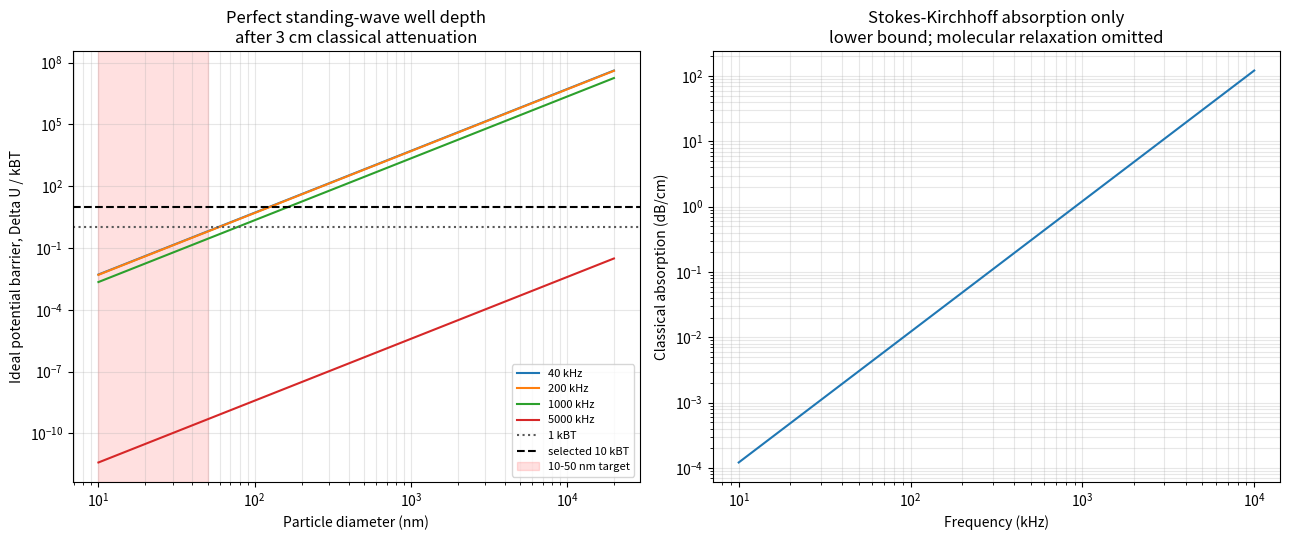

Write Python code to recreate this figure.
"""Air-only ideal-field estimate for acoustic trapping of aerosol particles.

This module intentionally models a *perfect one-dimensional standing wave* in
air.  At the stated peak pressure it is a maximum-gradient reference within
the inviscid 1-D assumptions, not a rigorous upper bound on other field
geometries or thermoviscous/kinetic mechanisms and not a model of an open
phased-array "shield".  Beam spreading, imperfect reflection, streaming,
background flow, particle deposition/re-entrainment, and
molecular-relaxation absorption are not included.

For a Rayleigh particle, the Bruus convention used here is

    F_max = 4*pi*Phi*k*a**3*E_ac
    Phi   = (1/3) * ((5*rho_tilde - 2)/(2*rho_tilde + 1) - kappa_tilde)

where ``p0`` is peak standing-wave pressure and
``E_ac = p0**2/(4*rho*c**2)``.  The corresponding node-to-antinode acoustic
potential barrier is

    Delta_U = 4*pi*abs(Phi)*a**3*E_ac.

``Delta_U/(k_B*T)`` is reported instead of treating ``k_B*T/d`` as a physical
Brownian force.  A chosen barrier target (10 kBT by default) is a design
criterion for equilibrium trapping robustness; it does not by itself prove
particle exclusion or low deposition in a flowing fab environment.
"""

from __future__ import annotations

import argparse
import json
import warnings
from typing import Iterable, Optional, Sequence

import numpy as np


# Air at approximately 20 degC and 1 atm.  This model is not parameterized for
# liquids or reduced-pressure process gases.
RHO_F = 1.2          # kg/m^3
C_F = 343.0          # m/s
ETA_SHEAR = 1.8e-5   # Pa*s
K_THERMAL = 0.026    # W/(m*K)
CP = 1005.0          # J/(kg*K)
GAMMA = 1.4
P_ATM = 101325.0     # Pa
KAPPA_F = 1.0 / (GAMMA * P_ATM)  # adiabatic compressibility, 1/Pa
AIR_MEAN_FREE_PATH_M = 66e-9

# Generic dense fab contamination particle (silica-like solid).
RHO_P = 2200.0       # kg/m^3
KAPPA_P = 2.67e-11   # 1/Pa

KB = 1.380649e-23    # J/K
T_ROOM = 293.15      # K

# Aggressive research-array assumptions.  Pressure is peak amplitude, not RMS.
P0_SOURCE = 3000.0
STANDOFF_M = 0.03
DEFAULT_BARRIER_KBT = 10.0
DEFAULT_FREQUENCIES_HZ = (40e3, 200e3, 1e6, 5e6)
DEFAULT_TARGET_DIAMETERS_NM = (10.0, 20.0, 50.0, 100.0, 150.0, 300.0)

# Compatibility only.  kBT/d is an energy-over-arbitrary-length heuristic, not
# an instantaneous Brownian force or a validated exclusion criterion.
SAFETY_FACTOR = 10.0

RAYLEIGH_KA_LIMIT = 0.1
PARTICLE_CONTINUUM_KN_LIMIT = 0.1
THIN_BOUNDARY_LAYER_LIMIT = 0.1  # max(delta_v, delta_t) / particle radius


def _finite_array(value, name: str) -> np.ndarray:
    result = np.asarray(value, dtype=float)
    if np.any(~np.isfinite(result)):
        raise ValueError(f"{name} must contain only finite values")
    return result


def _positive_array(value, name: str, *, allow_zero: bool = False) -> np.ndarray:
    result = _finite_array(value, name)
    invalid = result < 0 if allow_zero else result <= 0
    if np.any(invalid):
        qualifier = "non-negative" if allow_zero else "positive"
        raise ValueError(f"{name} must be {qualifier}")
    return result


def _scalar_or_array(original, result):
    return float(result) if np.ndim(original) == 0 else result


def gorkov_contrast_factor(
    rho_particle: float = RHO_P,
    rho_fluid: float = RHO_F,
    kappa_particle: float = KAPPA_P,
    kappa_fluid: float = KAPPA_F,
) -> float:
    """Return the dimensionless Gor'kov/Bruus acoustic contrast factor.

    The factor of one third is part of the Bruus convention paired with
    ``F_max = 4*pi*Phi*k*a**3*E_ac``.  Omitting it overstates force and
    potential depth by exactly three for the same material properties.
    """

    rho_particle = float(_positive_array(rho_particle, "rho_particle"))
    rho_fluid = float(_positive_array(rho_fluid, "rho_fluid"))
    kappa_particle = float(_positive_array(kappa_particle, "kappa_particle"))
    kappa_fluid = float(_positive_array(kappa_fluid, "kappa_fluid"))
    rho_tilde = rho_particle / rho_fluid
    kappa_tilde = kappa_particle / kappa_fluid
    return ((5.0 * rho_tilde - 2.0) / (2.0 * rho_tilde + 1.0) - kappa_tilde) / 3.0


def classical_attenuation_np_per_m(freq_hz):
    """Classical Stokes-Kirchhoff absorption in air, in Np/m.

    The expression is

    ``omega**2/(2*rho*c**3) * [4*eta/3 + (gamma-1)*K/Cp]``.

    Bulk viscosity and humidity-dependent O2/N2 molecular relaxation are
    omitted.  Consequently this is generally a lower bound on attenuation,
    especially at ultrasonic frequencies.
    """

    freq = _positive_array(freq_hz, "freq_hz", allow_zero=True)
    omega = 2.0 * np.pi * freq
    viscous_thermal = (
        (4.0 / 3.0) * ETA_SHEAR
        + K_THERMAL * (GAMMA - 1.0) / CP
    )
    result = omega**2 * viscous_thermal / (2.0 * RHO_F * C_F**3)
    return _scalar_or_array(freq_hz, result)


def acoustic_energy_density(p0):
    """Time-averaged acoustic energy density for peak pressure ``p0``."""

    pressure = _positive_array(p0, "p0", allow_zero=True)
    result = pressure**2 / (4.0 * RHO_F * C_F**2)
    return _scalar_or_array(p0, result)


def radiation_force(freq_hz, radius_m, p0):
    """Ideal maximum 1-D standing-wave radiation force in newtons.

    This is the Rayleigh, inviscid Gor'kov result at ``abs(sin(2*k*x))=1``.
    It is the maximum force amplitude within this model, not a rigorous bound
    across field geometries or a prediction for an open array.  Call
    :func:`model_validity` before interpreting a result.
    """

    freq = _positive_array(freq_hz, "freq_hz")
    radius = _positive_array(radius_m, "radius_m")
    pressure = _positive_array(p0, "p0", allow_zero=True)
    k = 2.0 * np.pi * freq / C_F
    result = (
        4.0
        * np.pi
        * gorkov_contrast_factor()
        * k
        * radius**3
        * acoustic_energy_density(pressure)
    )
    return float(result) if result.ndim == 0 else result


def pressure_after_standoff(freq_hz, p0, distance_m):
    """Peak pressure after classical absorption only.

    No geometrical spreading, aperture/directivity loss, reflection loss, or
    molecular-relaxation loss is applied, making the result optimistic.
    """

    freq = _positive_array(freq_hz, "freq_hz", allow_zero=True)
    pressure = _positive_array(p0, "p0", allow_zero=True)
    distance = _positive_array(distance_m, "distance_m", allow_zero=True)
    result = pressure * np.exp(-classical_attenuation_np_per_m(freq) * distance)
    return float(result) if result.ndim == 0 else result


def acoustic_potential_barrier(radius_m, p0):
    """Node-to-antinode Gor'kov potential barrier ``Delta_U`` in joules."""

    radius = _positive_array(radius_m, "radius_m")
    pressure = _positive_array(p0, "p0", allow_zero=True)
    result = (
        4.0
        * np.pi
        * abs(gorkov_contrast_factor())
        * radius**3
        * acoustic_energy_density(pressure)
    )
    return float(result) if result.ndim == 0 else result


def acoustic_potential_barrier_kbt(radius_m, p0, temperature_k: float = T_ROOM):
    """Return the ideal potential barrier normalized by thermal energy kBT."""

    temperature = float(_positive_array(temperature_k, "temperature_k"))
    return acoustic_potential_barrier(radius_m, p0) / (KB * temperature)


def min_diameter_for_barrier_ratio(
    p0_at_target,
    barrier_kbt: float = DEFAULT_BARRIER_KBT,
    temperature_k: float = T_ROOM,
):
    """Particle diameter needed for a selected ``Delta_U/(kBT)`` target.

    This inversion is independent of frequency at fixed target pressure.
    Frequency enters the report through propagation loss and validity checks.
    """

    pressure = _positive_array(p0_at_target, "p0_at_target")
    target = float(_positive_array(barrier_kbt, "barrier_kbt"))
    temperature = float(_positive_array(temperature_k, "temperature_k"))
    phi = abs(gorkov_contrast_factor())
    if phi == 0:
        raise ValueError("contrast factor is zero; no acoustic potential well exists")
    radius_cubed = target * KB * temperature / (
        4.0 * np.pi * phi * acoustic_energy_density(pressure)
    )
    result = 2.0 * np.cbrt(radius_cubed)
    return float(result) if result.ndim == 0 else result


def thermal_threshold_force(diameter_m, safety_factor: float = SAFETY_FACTOR):
    """Return the legacy ``safety_factor*kBT/d`` heuristic.

    .. warning::
       This is retained only for API compatibility.  Brownian motion is not an
       instantaneous force of this magnitude, and the arbitrary length ``d``
       does not define a validated particle-rejection criterion.  Use
       :func:`acoustic_potential_barrier_kbt` for an equilibrium energy metric.
    """

    warnings.warn(
        "kBT/d is a non-authoritative legacy heuristic; use the acoustic "
        "potential barrier in kBT instead",
        DeprecationWarning,
        stacklevel=2,
    )
    diameter = _positive_array(diameter_m, "diameter_m")
    safety = float(_positive_array(safety_factor, "safety_factor"))
    result = safety * KB * T_ROOM / diameter
    return _scalar_or_array(diameter_m, result)


def min_diameter_for_threshold(freq_hz, p0_at_target):
    """Legacy inversion of :func:`thermal_threshold_force`.

    This compatibility function is deliberately excluded from reports and
    plots because its force threshold is not a physical Brownian-force model.
    """

    warnings.warn(
        "the kBT/d threshold is non-authoritative; use "
        "min_diameter_for_barrier_ratio instead",
        DeprecationWarning,
        stacklevel=2,
    )
    freq = _positive_array(freq_hz, "freq_hz")
    pressure = _positive_array(p0_at_target, "p0_at_target")
    k = 2.0 * np.pi * freq / C_F
    coefficient = (
        4.0 * np.pi * gorkov_contrast_factor() * k
        * acoustic_energy_density(pressure)
    )
    if np.any(coefficient <= 0):
        raise ValueError("legacy threshold requires a positive contrast factor")
    radius_fourth = SAFETY_FACTOR * KB * T_ROOM / (2.0 * coefficient)
    result = 2.0 * radius_fourth**0.25
    return float(result) if result.ndim == 0 else result


def rayleigh_ka(freq_hz, diameter_m):
    """Dimensionless Rayleigh size parameter ``k*a``."""

    freq = _positive_array(freq_hz, "freq_hz")
    diameter = _positive_array(diameter_m, "diameter_m")
    result = 2.0 * np.pi * freq * (diameter / 2.0) / C_F
    return float(result) if result.ndim == 0 else result


def particle_knudsen_number(
    diameter_m, mean_free_path_m: float = AIR_MEAN_FREE_PATH_M
):
    """Particle Knudsen number, ``lambda/a = 2*lambda/d``."""

    diameter = _positive_array(diameter_m, "diameter_m")
    mean_free_path = float(_positive_array(mean_free_path_m, "mean_free_path_m"))
    result = 2.0 * mean_free_path / diameter
    return _scalar_or_array(diameter_m, result)


def viscous_boundary_layer_m(freq_hz):
    """Oscillatory viscous penetration depth in air."""

    freq = _positive_array(freq_hz, "freq_hz")
    result = np.sqrt(2.0 * ETA_SHEAR / (RHO_F * 2.0 * np.pi * freq))
    return _scalar_or_array(freq_hz, result)


def thermal_boundary_layer_m(freq_hz):
    """Oscillatory thermal penetration depth in air."""

    freq = _positive_array(freq_hz, "freq_hz")
    thermal_diffusivity = K_THERMAL / (RHO_F * CP)
    result = np.sqrt(2.0 * thermal_diffusivity / (2.0 * np.pi * freq))
    return _scalar_or_array(freq_hz, result)


def model_validity(freq_hz: float, diameter_m: float) -> dict:
    """Return explicit applicability indicators for one particle/frequency."""

    frequency = float(_positive_array(freq_hz, "freq_hz"))
    diameter = float(_positive_array(diameter_m, "diameter_m"))
    radius = diameter / 2.0
    ka = rayleigh_ka(frequency, diameter)
    kn = particle_knudsen_number(diameter)
    delta_v = viscous_boundary_layer_m(frequency)
    delta_t = thermal_boundary_layer_m(frequency)
    boundary_layer_ratio = max(delta_v, delta_t) / radius
    rayleigh_ok = ka <= RAYLEIGH_KA_LIMIT
    continuum_ok = kn <= PARTICLE_CONTINUUM_KN_LIMIT
    thin_boundary_ok = boundary_layer_ratio <= THIN_BOUNDARY_LAYER_LIMIT
    flags = []
    if not rayleigh_ok:
        flags.append(
            f"Rayleigh approximation warning: ka={ka:.3g} exceeds "
            f"{RAYLEIGH_KA_LIMIT:g}"
        )
    if not continuum_ok:
        flags.append(
            f"particle-scale continuum warning: Kn={kn:.3g} exceeds "
            f"{PARTICLE_CONTINUUM_KN_LIMIT:g}; slip/kinetic corrections are needed"
        )
    if not thin_boundary_ok:
        flags.append(
            "thermoviscous warning: max boundary-layer thickness / radius="
            f"{boundary_layer_ratio:.3g} exceeds {THIN_BOUNDARY_LAYER_LIMIT:g}; "
            "the inviscid contrast factor is not quantitatively reliable"
        )
    return {
        "rayleigh_ka": ka,
        "rayleigh_condition_met": rayleigh_ok,
        "particle_knudsen_number": kn,
        "particle_continuum_condition_met": continuum_ok,
        "viscous_boundary_layer_m": delta_v,
        "thermal_boundary_layer_m": delta_t,
        "max_boundary_layer_to_radius": boundary_layer_ratio,
        "thin_boundary_layer_condition_met": thin_boundary_ok,
        "inviscid_gorkov_conditions_met": (
            rayleigh_ok and continuum_ok and thin_boundary_ok
        ),
        "warnings": flags,
    }


def sanity_check_against_known_levitation(print_result: bool = True) -> dict:
    """Return a rough millimetre-EPS levitation order-of-magnitude check.

    This is not validation data: the assumed pressure and neglected foam
    compressibility are too approximate for that.  It merely catches gross
    unit/factor errors in the implementation.
    """

    frequency, pressure, radius, rho_bead = 40e3, 1000.0, 1.5e-3, 25.0
    phi = gorkov_contrast_factor(
        rho_particle=rho_bead,
        rho_fluid=RHO_F,
        kappa_particle=1e-30,  # explicitly negligible for this rough check
        kappa_fluid=KAPPA_F,
    )
    k = 2.0 * np.pi * frequency / C_F
    force = 4.0 * np.pi * phi * k * radius**3 * acoustic_energy_density(pressure)
    weight = (4.0 / 3.0) * np.pi * radius**3 * rho_bead * 9.81
    result = {
        "frequency_hz": frequency,
        "pressure_peak_pa": pressure,
        "diameter_m": 2.0 * radius,
        "radiation_force_n": force,
        "weight_n": weight,
        "force_to_weight_ratio": force / weight,
        "interpretation": "rough order-of-magnitude check only",
    }
    if print_result:
        print(
            "[Order-of-magnitude check] "
            f"40 kHz / {pressure:.0f} Pa / {2*radius*1e3:.1f} mm EPS: "
            f"Fmax={force*1e6:.1f} uN, weight={weight*1e6:.1f} uN, "
            f"ratio={force/weight:.2f}. Not validation data."
        )
    return result


def _float_list(values: Iterable[float], name: str) -> list[float]:
    array = _positive_array(list(values), name)
    if array.size == 0:
        raise ValueError(f"{name} must not be empty")
    return [float(value) for value in array]


def build_report(
    frequencies_hz: Sequence[float] = DEFAULT_FREQUENCIES_HZ,
    target_diameters_nm: Sequence[float] = DEFAULT_TARGET_DIAMETERS_NM,
    source_pressure_pa: float = P0_SOURCE,
    standoff_m: float = STANDOFF_M,
    barrier_kbt: float = DEFAULT_BARRIER_KBT,
    temperature_k: float = T_ROOM,
) -> dict:
    """Build a JSON-serializable feasibility report."""

    frequencies = _float_list(frequencies_hz, "frequencies_hz")
    diameters_nm = _float_list(target_diameters_nm, "target_diameters_nm")
    source_pressure = float(_positive_array(source_pressure_pa, "source_pressure_pa"))
    standoff = float(_positive_array(standoff_m, "standoff_m", allow_zero=True))
    barrier_target = float(_positive_array(barrier_kbt, "barrier_kbt"))
    temperature = float(_positive_array(temperature_k, "temperature_k"))

    frequency_results = []
    target_results = []
    validity_warnings = []
    for frequency in frequencies:
        alpha = classical_attenuation_np_per_m(frequency)
        pressure_target = pressure_after_standoff(
            frequency, source_pressure, standoff
        )
        minimum_diameter = min_diameter_for_barrier_ratio(
            pressure_target, barrier_target, temperature
        )
        minimum_diameter_validity = model_validity(frequency, minimum_diameter)
        frequency_results.append(
            {
                "frequency_hz": frequency,
                "wavelength_m": C_F / frequency,
                "classical_attenuation_np_per_m": alpha,
                "classical_attenuation_db_per_cm": alpha * 8.685889638 / 100.0,
                "classical_pressure_loss_db_at_standoff": (
                    alpha * standoff * 8.685889638
                ),
                "pressure_at_target_peak_pa": pressure_target,
                "min_diameter_for_barrier_m": minimum_diameter,
                "min_diameter_for_barrier_nm": minimum_diameter * 1e9,
                "min_diameter_within_model_validity": (
                    minimum_diameter_validity["inviscid_gorkov_conditions_met"]
                ),
                "min_diameter_validity": minimum_diameter_validity,
                "barrier_target_kbt": barrier_target,
            }
        )
        for diameter_nm in diameters_nm:
            diameter_m = diameter_nm * 1e-9
            radius_m = diameter_m / 2.0
            validity = model_validity(frequency, diameter_m)
            barrier_ratio = acoustic_potential_barrier_kbt(
                radius_m, pressure_target, temperature
            )
            meets_barrier_target = barrier_ratio >= barrier_target
            for message in validity["warnings"]:
                validity_warnings.append(
                    f"{frequency/1e3:g} kHz, {diameter_nm:g} nm: {message}"
                )
            target_results.append(
                {
                    "frequency_hz": frequency,
                    "diameter_nm": diameter_nm,
                    "pressure_at_target_peak_pa": pressure_target,
                    "max_radiation_force_n": radiation_force(
                        frequency, radius_m, pressure_target
                    ),
                    "potential_barrier_j": acoustic_potential_barrier(
                        radius_m, pressure_target
                    ),
                    "potential_barrier_kbt": barrier_ratio,
                    "meets_selected_barrier_target": meets_barrier_target,
                    "passes_barrier_and_applicability_checks": (
                        meets_barrier_target
                        and validity["inviscid_gorkov_conditions_met"]
                    ),
                    "validity": validity,
                }
            )

    limitations = [
        "Air-only material properties near 20 degC and 1 atm are used.",
        "The field is a perfect 1-D standing wave at its maximum gradient; this is an optimistic reference at the stated pressure, not a rigorous bound or an open-array shield simulation.",
        "Propagation includes classical absorption only; spreading, reflection loss, and humidity-dependent molecular relaxation are omitted.",
        "Streaming, background flow, drag/slip dynamics, Brownian trajectories, deposition, and re-entrainment are omitted.",
        "Delta_U/kBT describes an ideal equilibrium well; the selected barrier target is a design criterion, not proof of exclusion performance.",
        f"Rayleigh results should have ka <= {RAYLEIGH_KA_LIMIT:g}; particle-continuum results should have Kn <= {PARTICLE_CONTINUUM_KN_LIMIT:g}.",
        "When acoustic boundary layers are not thin relative to the particle, a thermoviscous scattering model must replace the inviscid contrast factor.",
    ]
    return {
        "model": {
            "name": "air_1d_standing_wave_ideal_field_estimate",
            "contrast_factor_convention": "Bruus Phi=(f1/3)+(f2/2)",
            "gorkov_contrast_factor": gorkov_contrast_factor(),
            "pressure_convention": "peak standing-wave pressure amplitude",
            "attenuation_model": "classical Stokes-Kirchhoff lower bound",
        },
        "inputs": {
            "source_pressure_peak_pa": source_pressure,
            "standoff_m": standoff,
            "temperature_k": temperature,
            "barrier_target_kbt": barrier_target,
            "frequencies_hz": frequencies,
            "target_diameters_nm": diameters_nm,
        },
        "frequency_results": frequency_results,
        "target_results": target_results,
        "validity_warnings": validity_warnings,
        "limitations": limitations,
        "hardware_performance_validated": False,
        "order_of_magnitude_check": sanity_check_against_known_levitation(False),
    }


def format_report_table(report: dict) -> str:
    """Format a report as human-readable plain-text tables."""

    inputs = report["inputs"]
    lines = [
        "AIR-ONLY IDEAL 1-D STANDING-WAVE ESTIMATE",
        (
            f"Source peak pressure: {inputs['source_pressure_peak_pa']:.6g} Pa | "
            f"standoff: {inputs['standoff_m']*100:.3g} cm | "
            f"selected barrier: {inputs['barrier_target_kbt']:.3g} kBT"
        ),
        "",
        "Frequency summary",
        (
            f"{'Freq':>10} | {'classical dB/cm':>15} | "
            f"{'target p (Pa)':>13} | {'min diameter*':>15} | {'valid':>5}"
        ),
        "-" * 71,
    ]
    for row in report["frequency_results"]:
        lines.append(
            f"{row['frequency_hz']/1e3:>8.3g} kHz | "
            f"{row['classical_attenuation_db_per_cm']:>15.4g} | "
            f"{row['pressure_at_target_peak_pa']:>13.4g} | "
            f"{row['min_diameter_for_barrier_nm']:>11.4g} nm | "
            f"{'yes' if row['min_diameter_within_model_validity'] else 'NO':>5}"
        )

    lines.extend(
        [
            "",
            "* min diameter is an algebraic extrapolation when valid=NO.",
            "",
            "Requested particle diameters",
            (
                f"{'Freq':>10} | {'diameter':>10} | {'Fmax (N)':>11} | "
                f"{'DeltaU/kBT':>11} | {'ka':>9} | {'Kn':>9} | {'valid*':>6}"
            ),
            "-" * 87,
        ]
    )
    for row in report["target_results"]:
        validity = row["validity"]
        lines.append(
            f"{row['frequency_hz']/1e3:>8.3g} kHz | "
            f"{row['diameter_nm']:>7.4g} nm | "
            f"{row['max_radiation_force_n']:>11.3e} | "
            f"{row['potential_barrier_kbt']:>11.3e} | "
            f"{validity['rayleigh_ka']:>9.2e} | "
            f"{validity['particle_knudsen_number']:>9.2e} | "
            f"{'yes' if validity['inviscid_gorkov_conditions_met'] else 'NO':>6}"
        )

    lines.extend(
        [
            "",
            "* valid requires the Rayleigh, particle-continuum, and thin-boundary-layer checks all to pass.",
            "Limitations / warnings",
        ]
    )
    lines.extend(f"- {item}" for item in report["limitations"])
    if report["validity_warnings"]:
        lines.append("Target-specific validity warnings")
        lines.extend(f"- {item}" for item in report["validity_warnings"])
    return "\n".join(lines)


def plot_report(
    report: dict,
    output_path: Optional[str],
    *,
    show: bool,
) -> None:
    """Create the potential-barrier and attenuation plot."""

    # Backend selection must precede pyplot import for headless environments.
    import matplotlib

    if not show:
        matplotlib.use("Agg", force=True)
    import matplotlib.pyplot as plt

    inputs = report["inputs"]
    frequencies = inputs["frequencies_hz"]
    diameters_nm = np.logspace(1.0, 4.3, 400)
    radii_m = diameters_nm * 1e-9 / 2.0

    fig, axes = plt.subplots(1, 2, figsize=(13, 5.5))
    manager = getattr(fig.canvas, "manager", None)
    if manager is not None and hasattr(manager, "set_window_title"):
        manager.set_window_title("Aegis air standing-wave ideal-field check")

    ax = axes[0]
    for frequency in frequencies:
        pressure_target = pressure_after_standoff(
            frequency,
            inputs["source_pressure_peak_pa"],
            inputs["standoff_m"],
        )
        ratios = acoustic_potential_barrier_kbt(
            radii_m, pressure_target, inputs["temperature_k"]
        )
        ax.loglog(diameters_nm, ratios, label=f"{frequency/1e3:g} kHz")
    ax.axhline(1.0, color="0.35", ls=":", label="1 kBT")
    ax.axhline(
        inputs["barrier_target_kbt"],
        color="black",
        ls="--",
        label=f"selected {inputs['barrier_target_kbt']:g} kBT",
    )
    ax.axvspan(10.0, 50.0, color="red", alpha=0.12, label="10-50 nm target")
    ax.set_xlabel("Particle diameter (nm)")
    ax.set_ylabel("Ideal potential barrier, Delta U / kBT")
    ax.set_title(
        "Perfect standing-wave well depth\n"
        f"after {inputs['standoff_m']*100:g} cm classical attenuation"
    )
    ax.legend(fontsize=8)
    ax.grid(True, which="both", alpha=0.3)

    ax2 = axes[1]
    frequency_sweep = np.logspace(4, 7, 300)
    attenuation_db_cm = (
        classical_attenuation_np_per_m(frequency_sweep) * 8.685889638 / 100.0
    )
    ax2.loglog(frequency_sweep / 1e3, attenuation_db_cm)
    ax2.set_xlabel("Frequency (kHz)")
    ax2.set_ylabel("Classical absorption (dB/cm)")
    ax2.set_title(
        "Stokes-Kirchhoff absorption only\n"
        "lower bound; molecular relaxation omitted"
    )
    ax2.grid(True, which="both", alpha=0.3)

    fig.tight_layout()
    if output_path:
        fig.savefig(output_path, dpi=150)
    if show:
        plt.show()
    else:
        plt.close(fig)


def _comma_separated_floats(value: str) -> list[float]:
    try:
        result = [float(item.strip()) for item in value.split(",") if item.strip()]
    except ValueError as exc:
        raise argparse.ArgumentTypeError("expected comma-separated numbers") from exc
    if not result or any(not np.isfinite(item) or item <= 0 for item in result):
        raise argparse.ArgumentTypeError("values must be finite positive numbers")
    return result


def build_argument_parser() -> argparse.ArgumentParser:
    parser = argparse.ArgumentParser(
        description=(
            "Air-only ideal standing-wave reference calculation. "
            "It is not an open-array shield simulation."
        )
    )
    parser.add_argument(
        "--frequencies-khz",
        type=_comma_separated_floats,
        default=[value / 1e3 for value in DEFAULT_FREQUENCIES_HZ],
        metavar="KHz,...",
        help="comma-separated frequencies in kHz",
    )
    parser.add_argument(
        "--diameters-nm",
        type=_comma_separated_floats,
        default=list(DEFAULT_TARGET_DIAMETERS_NM),
        metavar="NM,...",
        help="comma-separated target particle diameters in nm",
    )
    parser.add_argument(
        "--source-pressure",
        type=float,
        default=P0_SOURCE,
        metavar="PA",
        help="peak standing-wave pressure assumed at the source face",
    )
    parser.add_argument(
        "--standoff",
        type=float,
        default=STANDOFF_M,
        metavar="M",
        help="source-to-target distance in metres",
    )
    parser.add_argument(
        "--barrier-kbt",
        type=float,
        default=DEFAULT_BARRIER_KBT,
        help="selected ideal potential-well target in kBT",
    )
    parser.add_argument(
        "--format",
        choices=("table", "json"),
        default="table",
        help="stdout report format",
    )
    parser.add_argument(
        "--output",
        default="aegis_radiation_force_feasibility.png",
        metavar="PATH",
        help="plot output path",
    )
    parser.add_argument(
        "--no-show",
        action="store_true",
        help="use a headless backend and do not open a plot window",
    )
    parser.add_argument(
        "--no-plot",
        action="store_true",
        help="skip plot generation (useful for machine-readable CI output)",
    )
    return parser


def main(argv: Optional[Sequence[str]] = None) -> int:
    args = build_argument_parser().parse_args(argv)
    report = build_report(
        frequencies_hz=[value * 1e3 for value in args.frequencies_khz],
        target_diameters_nm=args.diameters_nm,
        source_pressure_pa=args.source_pressure,
        standoff_m=args.standoff,
        barrier_kbt=args.barrier_kbt,
    )
    report["plot"] = {
        "enabled": not args.no_plot,
        "output_path": args.output if not args.no_plot else None,
        "shown": not args.no_show and not args.no_plot,
    }

    if not args.no_plot:
        plot_report(report, args.output, show=not args.no_show)

    if args.format == "json":
        print(json.dumps(report, indent=2, sort_keys=True, allow_nan=False))
    else:
        print(format_report_table(report))
        if not args.no_plot and args.output:
            print(f"\nSaved plot: {args.output}")
    return 0


if __name__ == "__main__":
    raise SystemExit(main())
